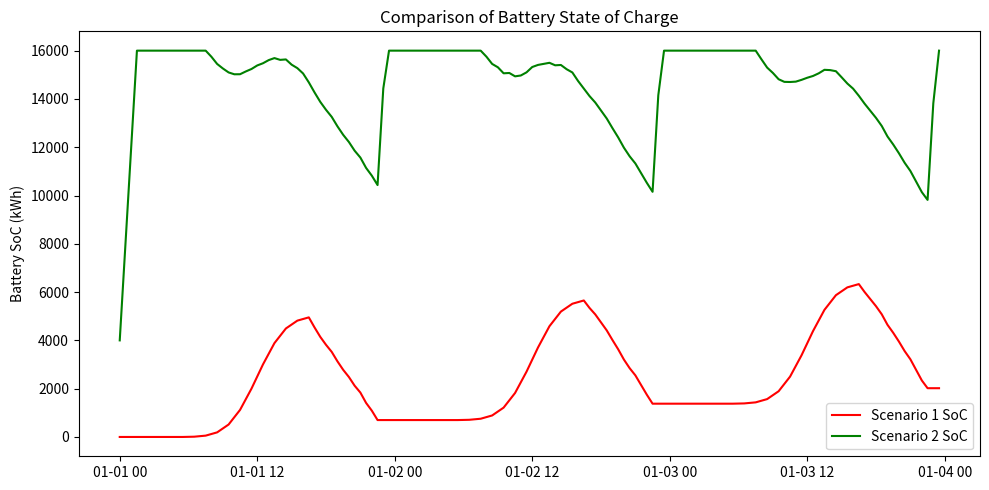

The script that saved this image:
import pandas as pd
import numpy as np
import matplotlib.pyplot as plt

###############################################################################
# Step 1: Synthetic Data Generation (Load, Tariff, Solar)
###############################################################################
def create_synthetic_data():
    """
    Creates a synthetic half-hourly dataset for a few days with columns:
      - Load_kW
      - Solar_kW
      - TariffRate
    Indexed by DateTime with 30-min frequency.
    """
    # Let's create 3 days of half-hour data: 48 intervals per day = 144 intervals
    rng = pd.date_range("2025-01-01", periods=48*3, freq='30min')
    df = pd.DataFrame(index=rng, columns=['Load_kW','Solar_kW','TariffRate'], dtype=float)

    # 1) Generate random Load
    np.random.seed(42)
    df['Load_kW'] = 500 + 300 * np.random.rand(len(df))  # random load in [500..800] kW

    # 2) Generate a simple solar profile: zero at night, a Gaussian peak midday
    def solar_profile(h):
        if 6 <= h < 18:
            # simple bell curve around noon
            return 1000.0 * np.exp(-0.5*((h-12)/2)**2)
        return 0.0
    df['Solar_kW'] = [solar_profile(ts.hour) for ts in df.index]

    # 3) Tariff: night=0.08, day=0.15, peak=0.25
    def tariff_func(dt):
        if 17 <= dt.hour < 19:
            return 0.25
        elif (8 <= dt.hour < 17) or (19 <= dt.hour < 23):
            return 0.15
        else:
            return 0.08
    df['TariffRate'] = df.index.map(tariff_func)

    return df

###############################################################################
# Step 2: Baseline Scenario (No Solar, No Battery)
###############################################################################
def create_baseline_df(df):
    """
    Baseline scenario: no solar, no battery.
    We assume the entire Load is met by grid, so:
      Grid_Import_kWh = Load_kW * 0.5 (each half-hour = 0.5 hr)
      Cost = Grid_Import_kWh * TariffRate
    """
    # Copy to avoid changing original
    df_base = df.copy()
    # Zero out solar for baseline
    df_base['Solar_kW'] = 0.0

    df_base['Grid_Import_kWh'] = df_base['Load_kW'] * 0.5
    df_base['Cost'] = df_base['Grid_Import_kWh'] * df_base['TariffRate']
    return df_base

###############################################################################
# Step 3: Solar-Only Scenario
###############################################################################
def create_solar_only_df(df):
    """
    Solar-Only scenario (no battery).
    If Solar >= Load, zero grid import; otherwise import the difference.
    """
    df_solar = df.copy()
    df_solar['Grid_Import_kWh'] = 0.0
    df_solar['Cost'] = 0.0

    for i in range(len(df_solar)):
        load_kWh = df_solar.iloc[i]['Load_kW'] * 0.5
        solar_kWh = df_solar.iloc[i]['Solar_kW'] * 0.5
        tariff = df_solar.iloc[i]['TariffRate']

        if solar_kWh >= load_kWh:
            # No grid import needed
            df_solar.iloc[i, df_solar.columns.get_loc('Grid_Import_kWh')] = 0.0
            df_solar.iloc[i, df_solar.columns.get_loc('Cost')] = 0.0
        else:
            # Shortfall
            shortfall = load_kWh - solar_kWh
            df_solar.iloc[i, df_solar.columns.get_loc('Grid_Import_kWh')] = shortfall
            df_solar.iloc[i, df_solar.columns.get_loc('Cost')] = shortfall * tariff

    return df_solar

###############################################################################
# Step 4A: Battery Dispatch - Scenario 1 (Fixed Window)
###############################################################################
def simulate_scenario_1(df, battery_params, dt_hours=0.5):
    """
    - Solar charges battery first, leftover solar meets load.
    - Battery discharges ONLY during 5 PM–7 PM, 
      then continues discharging until 11 PM if still >0 SoC.
    """
    sim_df = df.copy()
    sim_df['SoC'] = 0.0
    sim_df['Grid_Import_kWh'] = 0.0
    sim_df['Grid_Export_kWh'] = 0.0
    sim_df['Cost'] = 0.0

    cap = battery_params['Capacity_kWh']
    max_charge_kW = battery_params['Max_Charge_kW']
    max_discharge_kW = battery_params['Max_Discharge_kW']
    eff = battery_params['RoundTripEff']

    # Convert to kWh per step
    max_charge_kWh = max_charge_kW * dt_hours
    max_discharge_kWh = max_discharge_kW * dt_hours

    soc = 0.0
    for i in range(len(sim_df)):
        row = sim_df.iloc[i]
        hour = row.name.hour
        load_kWh = row['Load_kW'] * dt_hours
        solar_kWh = row['Solar_kW'] * dt_hours
        tariff = row['TariffRate']

        # 1) Charge battery from solar first
        can_accept = cap - soc
        charge = min(solar_kWh, max_charge_kWh, can_accept)
        soc += charge

        leftover_solar = solar_kWh - charge

        # 2) Leftover solar meets load
        if leftover_solar >= load_kWh:
            # Surplus exported if we allow export
            sim_df.iloc[i, sim_df.columns.get_loc('Grid_Export_kWh')] = leftover_solar - load_kWh
        else:
            unmet_load = load_kWh - leftover_solar
            # Condition to discharge battery:
            # - 5..7 PM => definitely discharge
            # - 7..11 PM => if SoC>0, keep discharging
            can_discharge_now = False
            if 17 <= hour < 19:
                can_discharge_now = True
            elif (19 <= hour < 23) and soc > 0:
                can_discharge_now = True

            if can_discharge_now and soc>0:
                # Discharge up to max_discharge_kWh or what's needed
                discharge_possible = min(soc, max_discharge_kWh)
                discharge_out = discharge_possible * eff  # net energy to load
                if discharge_out >= unmet_load:
                    used = unmet_load
                    actual_discharge = used / eff
                    soc -= actual_discharge
                else:
                    used = discharge_out
                    actual_discharge = discharge_possible
                    soc -= actual_discharge
                    still_needed = unmet_load - used
                    sim_df.iloc[i, sim_df.columns.get_loc('Grid_Import_kWh')] = still_needed
                    sim_df.iloc[i, sim_df.columns.get_loc('Cost')] = still_needed * tariff
            else:
                # No battery discharge
                sim_df.iloc[i, sim_df.columns.get_loc('Grid_Import_kWh')] = unmet_load
                sim_df.iloc[i, sim_df.columns.get_loc('Cost')] = unmet_load * tariff

        sim_df.iloc[i, sim_df.columns.get_loc('SoC')] = soc

    return sim_df

###############################################################################
# Step 4B: Battery Dispatch - Scenario 2 (Flexible / Cost-Driven)
###############################################################################
def simulate_scenario_2(df, battery_params, dt_hours=0.5):
    """
    - Solar charges battery first.
    - Discharge if tariff >= 0.15 (day or peak).
    - Possibly charge from grid at night (tariff=0.08) if 'AllowGridCharge'=True.
    """
    sim_df = df.copy()
    sim_df['SoC'] = 0.0
    sim_df['Grid_Import_kWh'] = 0.0
    sim_df['Grid_Export_kWh'] = 0.0
    sim_df['Cost'] = 0.0

    cap = battery_params['Capacity_kWh']
    max_charge_kW = battery_params['Max_Charge_kW']
    max_discharge_kW = battery_params['Max_Discharge_kW']
    eff = battery_params['RoundTripEff']
    allow_grid_charge = battery_params.get('AllowGridCharge', True)

    max_charge_kWh = max_charge_kW * dt_hours
    max_discharge_kWh = max_discharge_kW * dt_hours

    soc = 0.0
    for i in range(len(sim_df)):
        row = sim_df.iloc[i]
        hour = row.name.hour
        load_kWh = row['Load_kW'] * dt_hours
        solar_kWh = row['Solar_kW'] * dt_hours
        tariff = row['TariffRate']

        # 1. Charge from solar
        can_accept = cap - soc
        charge_from_solar = min(solar_kWh, max_charge_kWh, can_accept)
        soc += charge_from_solar
        leftover_solar = solar_kWh - charge_from_solar

        # 2. Use leftover solar for load
        if leftover_solar >= load_kWh:
            sim_df.iloc[i, sim_df.columns.get_loc('Grid_Export_kWh')] = leftover_solar - load_kWh
        else:
            unmet_load = load_kWh - leftover_solar
            # If tariff >= 0.15, let's discharge battery
            if (tariff >= 0.15) and (soc > 0):
                discharge_possible = min(soc, max_discharge_kWh)
                discharge_out = discharge_possible * eff
                if discharge_out >= unmet_load:
                    used = unmet_load
                    actual_discharge = used / eff
                    soc -= actual_discharge
                else:
                    used = discharge_out
                    actual_discharge = discharge_possible
                    soc -= actual_discharge
                    still_needed = unmet_load - used
                    sim_df.iloc[i, sim_df.columns.get_loc('Grid_Import_kWh')] = still_needed
                    sim_df.iloc[i, sim_df.columns.get_loc('Cost')] = still_needed * tariff
            else:
                sim_df.iloc[i, sim_df.columns.get_loc('Grid_Import_kWh')] = unmet_load
                sim_df.iloc[i, sim_df.columns.get_loc('Cost')] = unmet_load * tariff

        # 3. Possibly charge from grid if night rate is 0.08
        if allow_grid_charge and (tariff <= 0.08) and soc < cap:
            needed = cap - soc
            charge_now = min(needed, max_charge_kWh)
            # we pay for this energy
            sim_df.iloc[i, sim_df.columns.get_loc('Grid_Import_kWh')] += charge_now
            sim_df.iloc[i, sim_df.columns.get_loc('Cost')] += charge_now * tariff
            soc += charge_now

        sim_df.iloc[i, sim_df.columns.get_loc('SoC')] = soc

    return sim_df

###############################################################################
# Step 5: Cost-Benefit Analysis
###############################################################################
def cost_benefit_analysis(df_baseline, df_solar, df_s1, df_s2):
    """
    Prints out key metrics: total grid import, total cost,
    cost savings vs. baseline, etc.
    """
    # Baseline
    base_import = df_baseline['Grid_Import_kWh'].sum()
    base_cost   = df_baseline['Cost'].sum()

    # Solar only
    solar_import = df_solar['Grid_Import_kWh'].sum()
    solar_cost   = df_solar['Cost'].sum()

    # Scenario 1
    s1_import = df_s1['Grid_Import_kWh'].sum()
    s1_cost   = df_s1['Cost'].sum()

    # Scenario 2
    s2_import = df_s2['Grid_Import_kWh'].sum()
    s2_cost   = df_s2['Cost'].sum()

    print("\n=== Cost-Benefit Analysis ===\n")
    print(f"Baseline:  import={base_import:.2f} kWh, cost={base_cost:.2f}")

    print(f"SolarOnly: import={solar_import:.2f} kWh, cost={solar_cost:.2f}")
    print(f"  => Savings vs baseline: {base_cost - solar_cost:.2f}  ({base_import - solar_import:.2f} kWh reduction)")

    print(f"Scenario1: import={s1_import:.2f} kWh, cost={s1_cost:.2f}")
    print(f"  => Savings vs baseline: {base_cost - s1_cost:.2f}  ({base_import - s1_import:.2f} kWh reduction)")

    print(f"Scenario2: import={s2_import:.2f} kWh, cost={s2_cost:.2f}")
    print(f"  => Savings vs baseline: {base_cost - s2_cost:.2f}  ({base_import - s2_import:.2f} kWh reduction)")

    # Direct comparison between S1 and S2
    diff = s1_cost - s2_cost
    if diff > 0:
        print(f"Scenario2 is cheaper than Scenario1 by {diff:.2f}")
    else:
        print(f"Scenario2 is more expensive than Scenario1 by {abs(diff):.2f}")

###############################################################################
# MAIN: Put It All Together
###############################################################################
if __name__ == "__main__":

    # 1) Create or load your data
    df_original = create_synthetic_data()

    # 2) Baseline scenario
    df_baseline = create_baseline_df(df_original)

    # 3) Solar-Only scenario
    df_solar = create_solar_only_df(df_original)

    # 4) Battery Scenarios
    battery_params = {
        'Capacity_kWh': 16000,
        'Max_Charge_kW': 8000,
        'Max_Discharge_kW': 8000,
        'RoundTripEff': 0.90,
        'AllowGridCharge': True  # relevant for scenario 2
    }

    df_s1 = simulate_scenario_1(df_original, battery_params)
    df_s2 = simulate_scenario_2(df_original, battery_params)

    # 5) Compare results
    cost_benefit_analysis(df_baseline, df_solar, df_s1, df_s2)

    # Optional: plot comparisons
    plt.figure(figsize=(10,5))
    plt.plot(df_s1.index, df_s1['SoC'], label='Scenario 1 SoC', color='red')
    plt.plot(df_s2.index, df_s2['SoC'], label='Scenario 2 SoC', color='green')
    plt.ylabel('Battery SoC (kWh)')
    plt.title('Comparison of Battery State of Charge')
    plt.legend()
    plt.tight_layout()
    plt.show()
